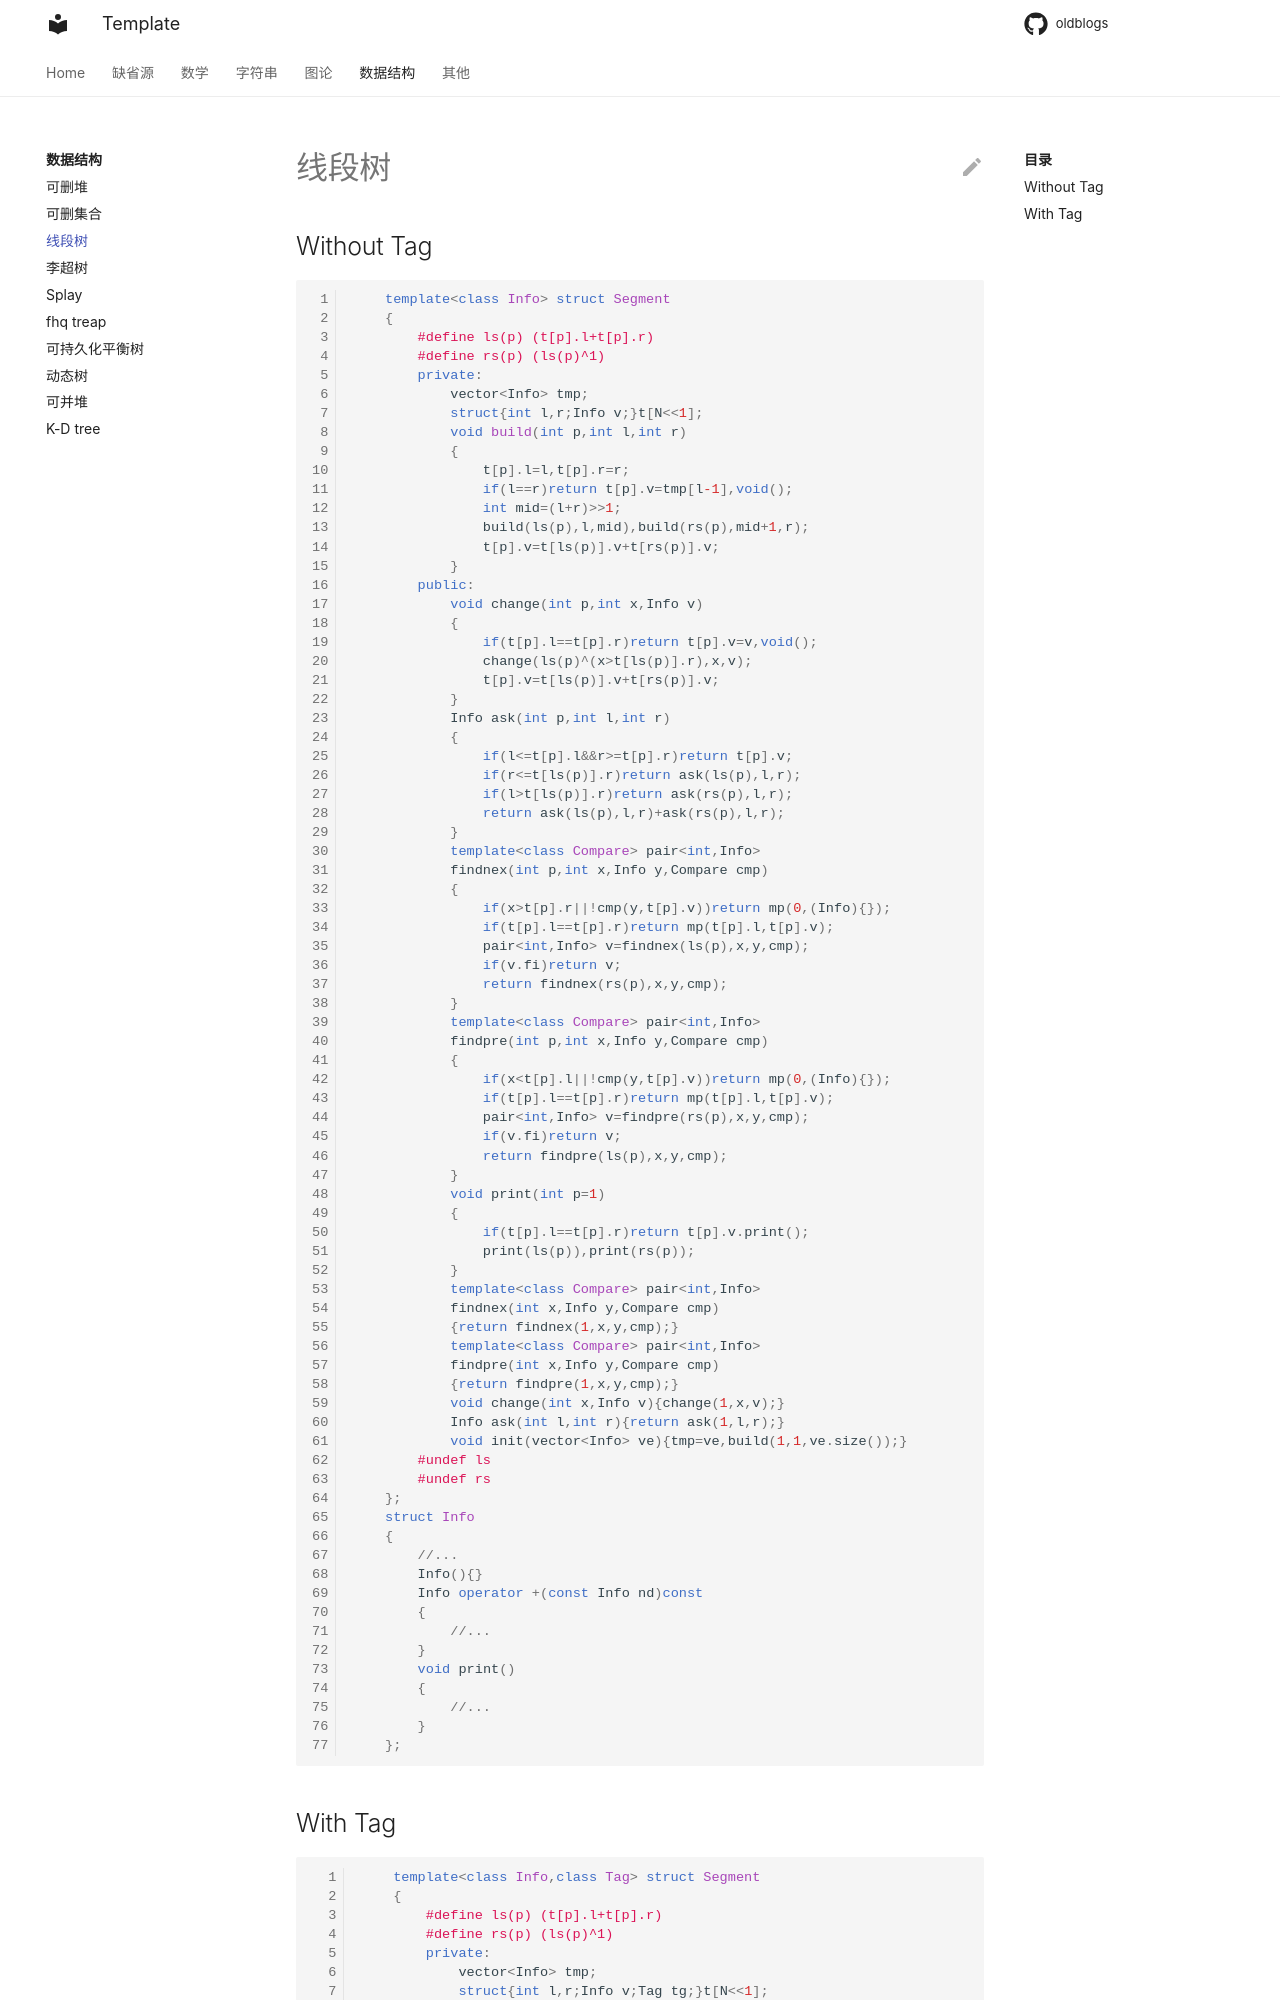

repository: WrongAnswer90/oldblogs · page: DS/Segment/index.html · generator: mkdocs

## Without Tag

```cpp
	template<class Info> struct Segment
	{
		#define ls(p) (t[p].l+t[p].r)
		#define rs(p) (ls(p)^1)
		private:
			vector<Info> tmp;
			struct{int l,r;Info v;}t[N<<1];
			void build(int p,int l,int r)
			{
				t[p].l=l,t[p].r=r;
				if(l==r)return t[p].v=tmp[l-1],void();
				int mid=(l+r)>>1;
				build(ls(p),l,mid),build(rs(p),mid+1,r);
				t[p].v=t[ls(p)].v+t[rs(p)].v;
			}
		public:
			void change(int p,int x,Info v)
			{
				if(t[p].l==t[p].r)return t[p].v=v,void();
				change(ls(p)^(x>t[ls(p)].r),x,v);
				t[p].v=t[ls(p)].v+t[rs(p)].v;
			}
			Info ask(int p,int l,int r)
			{
				if(l<=t[p].l&&r>=t[p].r)return t[p].v;
				if(r<=t[ls(p)].r)return ask(ls(p),l,r);
				if(l>t[ls(p)].r)return ask(rs(p),l,r);
				return ask(ls(p),l,r)+ask(rs(p),l,r);
			}
			template<class Compare> pair<int,Info>
			findnex(int p,int x,Info y,Compare cmp)
			{
				if(x>t[p].r||!cmp(y,t[p].v))return mp(0,(Info){});
				if(t[p].l==t[p].r)return mp(t[p].l,t[p].v);
				pair<int,Info> v=findnex(ls(p),x,y,cmp);
				if(v.fi)return v;
				return findnex(rs(p),x,y,cmp);
			}
			template<class Compare> pair<int,Info>
			findpre(int p,int x,Info y,Compare cmp)
			{
				if(x<t[p].l||!cmp(y,t[p].v))return mp(0,(Info){});
				if(t[p].l==t[p].r)return mp(t[p].l,t[p].v);
				pair<int,Info> v=findpre(rs(p),x,y,cmp);
				if(v.fi)return v;
				return findpre(ls(p),x,y,cmp);
			}
			void print(int p=1)
			{
				if(t[p].l==t[p].r)return t[p].v.print();
				print(ls(p)),print(rs(p));
			}
			template<class Compare> pair<int,Info>
			findnex(int x,Info y,Compare cmp)
			{return findnex(1,x,y,cmp);}
			template<class Compare> pair<int,Info>
			findpre(int x,Info y,Compare cmp)
			{return findpre(1,x,y,cmp);}
			void change(int x,Info v){change(1,x,v);}
			Info ask(int l,int r){return ask(1,l,r);}
			void init(vector<Info> ve){tmp=ve,build(1,1,ve.size());}
		#undef ls
		#undef rs
	};
	struct Info
	{
		//...
		Info(){}
		Info operator +(const Info nd)const
		{
			//...
		}
		void print()
		{
			//...
		}
	};
```
